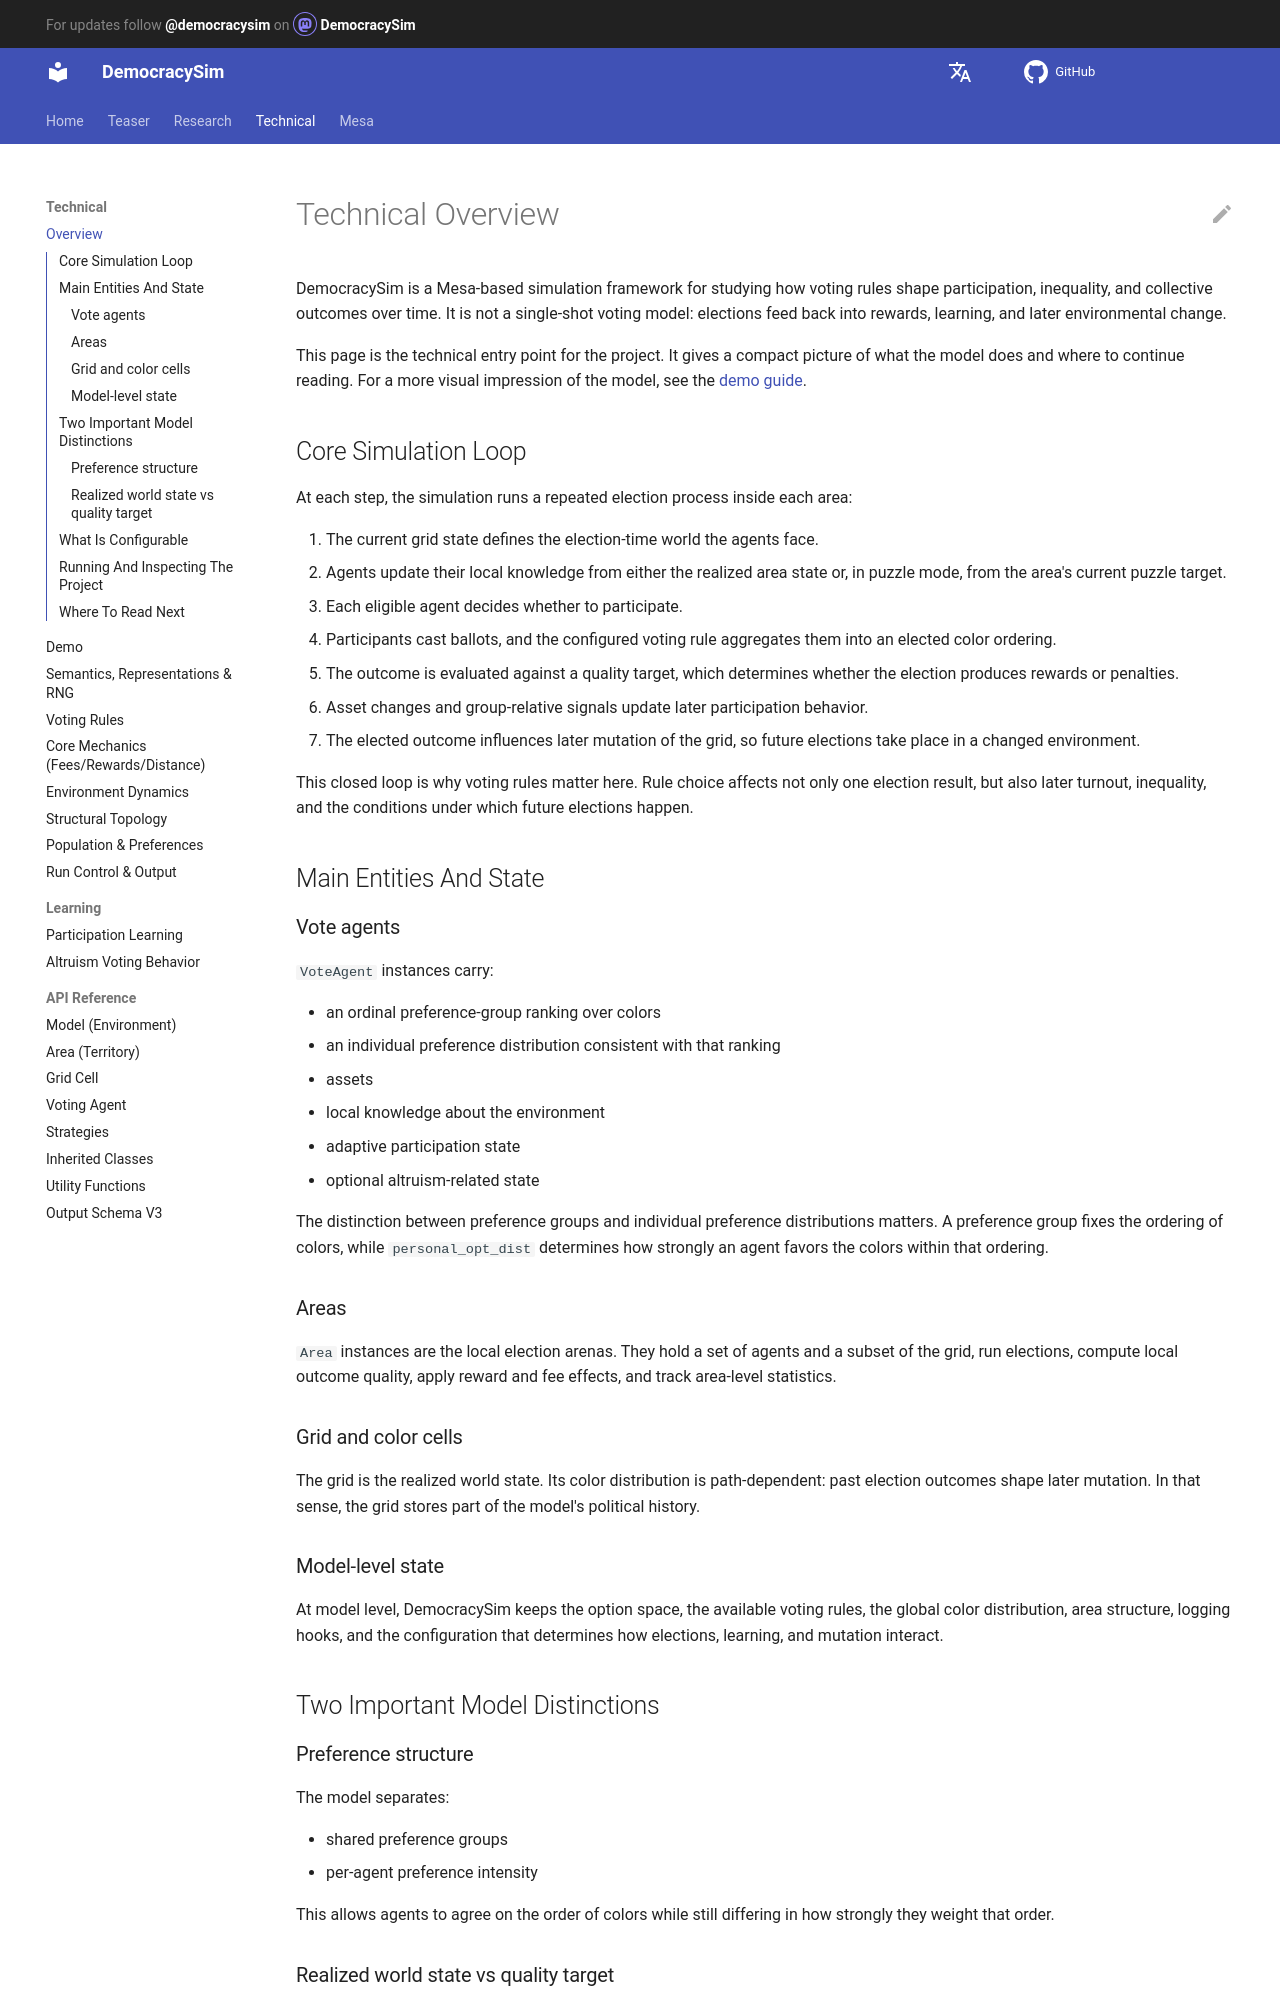

repository: jurikane/DemocracySim · page: technical/technical_overview/index.html · generator: mkdocs

# Technical Overview

DemocracySim is a Mesa-based simulation framework for studying how voting rules
shape participation, inequality, and collective outcomes over time. It is not a
single-shot voting model: elections feed back into rewards, learning, and later
environmental change.

This page is the technical entry point for the project. It gives a compact
picture of what the model does and where to continue reading.
For a more visual impression of the model, see the [demo guide](demo.md).

## Core Simulation Loop

At each step, the simulation runs a repeated election process inside each area:

1. The current grid state defines the election-time world the agents face.
2. Agents update their local knowledge from either the realized area state or,
   in puzzle mode, from the area's current puzzle target.
3. Each eligible agent decides whether to participate.
4. Participants cast ballots, and the configured voting rule aggregates them
   into an elected color ordering.
5. The outcome is evaluated against a quality target, which determines whether
   the election produces rewards or penalties.
6. Asset changes and group-relative signals update later participation
   behavior.
7. The elected outcome influences later mutation of the grid, so future
   elections take place in a changed environment.

This closed loop is why voting rules matter here. Rule choice affects not only
one election result, but also later turnout, inequality, and the conditions
under which future elections happen.

## Main Entities And State

### Vote agents

`VoteAgent` instances carry:

- an ordinal preference-group ranking over colors
- an individual preference distribution consistent with that ranking
- assets
- local knowledge about the environment
- adaptive participation state
- optional altruism-related state

The distinction between preference groups and individual preference
distributions matters. A preference group fixes the ordering of colors, while
`personal_opt_dist` determines how strongly an agent favors the colors within
that ordering.

### Areas

`Area` instances are the local election arenas. They hold a set of agents and a
subset of the grid, run elections, compute local outcome quality, apply reward
and fee effects, and track area-level statistics.

### Grid and color cells

The grid is the realized world state. Its color distribution is path-dependent:
past election outcomes shape later mutation. In that sense, the grid stores
part of the model's political history.

### Model-level state

At model level, DemocracySim keeps the option space, the available voting
rules, the global color distribution, area structure, logging hooks, and the
configuration that determines how elections, learning, and mutation interact.

## Two Important Model Distinctions
